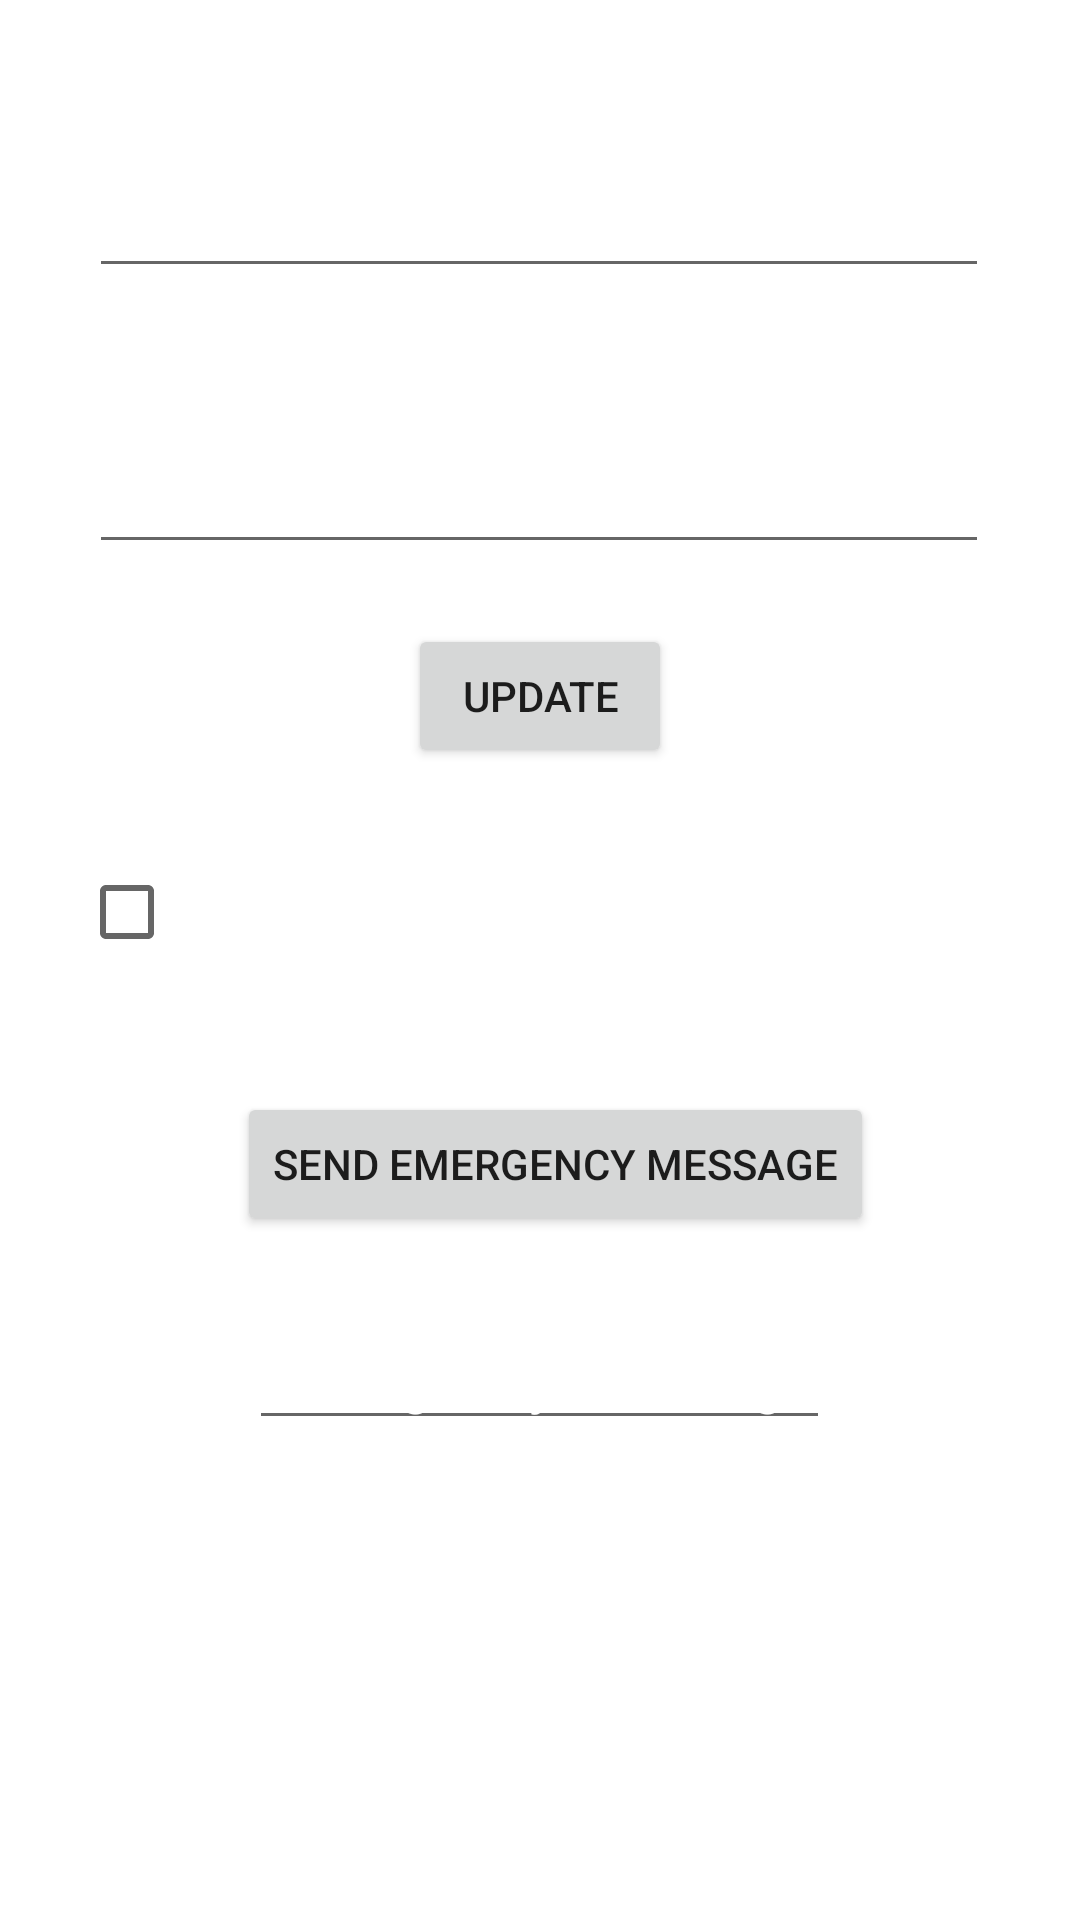

Reconstruct the res/layout file that produces this screen, plus the resources it refers to.
<!-- AndroidManifest.xml: application theme Theme.RSSSN -->
<!-- res/layout/activity_add_contacts.xml -->
<?xml version="1.0" encoding="utf-8"?>
<androidx.constraintlayout.widget.ConstraintLayout xmlns:android="http://schemas.android.com/apk/res/android"
    xmlns:app="http://schemas.android.com/apk/res-auto"
    xmlns:tools="http://schemas.android.com/tools"
    android:layout_width="match_parent"
    android:layout_height="match_parent"
    android:background="@drawable/background"
    tools:context=".AddContacts">


    <EditText
        android:id="@+id/AddcontactsET1"
        android:layout_width="300dp"
        android:layout_height="60dp"
        android:layout_marginTop="36dp"
        android:hint="Add Emergency Number 1"
        android:textColor="@color/white"
        android:textColorHint="@color/white"
        app:layout_constraintEnd_toEndOf="parent"
        app:layout_constraintHorizontal_bias="0.495"
        app:layout_constraintStart_toStartOf="parent"
        app:layout_constraintTop_toTopOf="parent" />

    <EditText
        android:id="@+id/AddcontactsET2"
        android:layout_width="300dp"
        android:layout_height="60dp"
        android:layout_marginTop="32dp"
        android:hint="Add Emergency Number 2"
        android:textColor="@color/white"
        android:textColorHint="@color/white"
        app:layout_constraintEnd_toEndOf="parent"
        app:layout_constraintHorizontal_bias="0.495"
        app:layout_constraintStart_toStartOf="parent"
        app:layout_constraintTop_toBottomOf="@+id/AddcontactsET1" />

    <CheckBox
        android:id="@+id/checkBox"
        android:layout_width="wrap_content"
        android:layout_height="wrap_content"
        android:layout_marginTop="24dp"
        android:text="Save your Emergency Contacts"
        android:textColor="@color/white"
        android:textSize="20sp"
        app:layout_constraintEnd_toEndOf="parent"
        app:layout_constraintStart_toStartOf="parent"
        app:layout_constraintTop_toBottomOf="@+id/AddcontactsBtn" />

    <Button
        android:id="@+id/AddcontactsBtn"
        android:layout_width="wrap_content"
        android:layout_height="wrap_content"
        android:layout_marginTop="20dp"
        android:text="Update"
        app:layout_constraintEnd_toEndOf="parent"
        app:layout_constraintStart_toStartOf="parent"
        app:layout_constraintTop_toBottomOf="@+id/AddcontactsET2" />

    <Button
        android:id="@+id/EmergencyBtn"
        android:layout_width="wrap_content"
        android:layout_height="wrap_content"
        android:layout_marginTop="36dp"
        android:text="Send Emergency Message"
        app:layout_constraintEnd_toEndOf="parent"
        app:layout_constraintHorizontal_bias="0.534"
        app:layout_constraintStart_toStartOf="parent"
        app:layout_constraintTop_toBottomOf="@+id/checkBox" />

    <EditText
        android:id="@+id/EmergencyTV"
        android:layout_width="wrap_content"
        android:layout_height="wrap_content"
        android:layout_marginTop="24dp"
        android:textColor="@color/white"
        android:textSize="20sp"
        android:text="Emergency Message"
        app:layout_constraintEnd_toEndOf="parent"
        app:layout_constraintHorizontal_bias="0.498"
        app:layout_constraintStart_toStartOf="parent"
        app:layout_constraintTop_toBottomOf="@+id/EmergencyBtn" />


</androidx.constraintlayout.widget.ConstraintLayout>
<!-- resources referenced by this layout -->
<resources>
  <style name="Theme.RSSSN" parent="Theme.MaterialComponents.DayNight.NoActionBar">
          
          <item name="colorPrimary">@color/purple_500</item>
          <item name="colorPrimaryVariant">@color/purple_700</item>
          <item name="colorOnPrimary">@color/white</item>
          
          <item name="colorSecondary">@color/teal_200</item>
          <item name="colorSecondaryVariant">@color/teal_700</item>
          <item name="colorOnSecondary">@color/black</item>
          
          <item name="android:statusBarColor" tools:targetApi="l">?attr/colorPrimaryVariant</item>
          
      </style>
  <!-- not gathered from this repository: default colours our renderer supplied (Android Studio template values) -->
  <color name="purple_500">#FF6200EE</color>
  <color name="purple_700">#FF3700B3</color>
  <color name="teal_200">#FF03DAC5</color>
  <color name="teal_700">#FF018786</color>
  <color name="black">#FF000000</color>
  <color name="white">#FFFFFFFF</color>
</resources>
